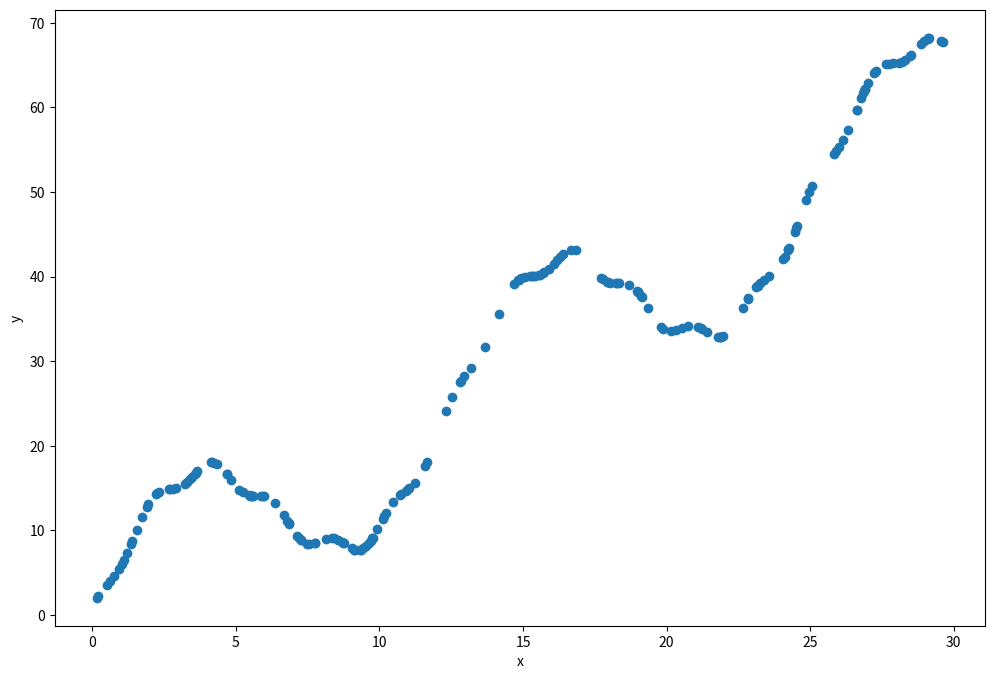
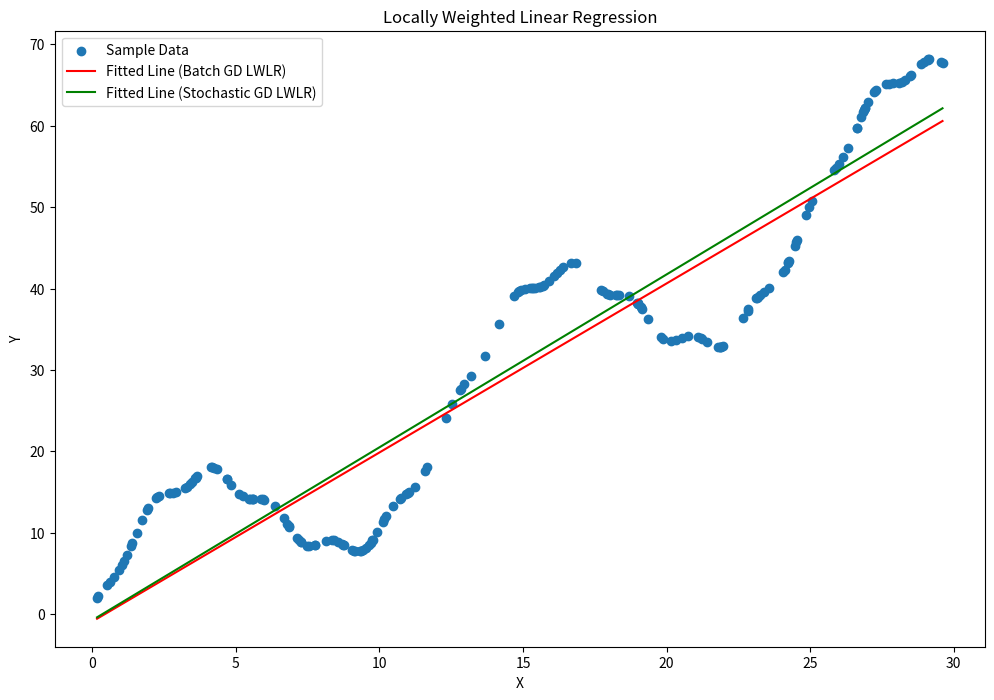

Write the Python code that produced these figures, in order.
import numpy as np
import matplotlib.pyplot as plt
import random

# Batch Gradient Descent
def lwlr_batch_gradient_descent(x, y, query_point, tau, alpha, num_iterations):
    m = len(x)
    x = np.c_[np.ones(m), x] # add a column of ones for the intercept term
    y = y.reshape(-1, 1) # reshape y array (i.e. row vector) into a m x 1 matrix (i.e column vector)
    weights = np.zeros((m, m)) # diagolal matrix to hold weights

    for i in range(m):
        weights[i][i] = np.exp(-(x[i][1] - query_point) ** 2 / (2 * tau ** 2))

    theta = np.zeros((2, 1)) # init theta(1) and theta(0) (i.e. bias, intercept term) to 0)

    for _ in range(num_iterations):
        hypothesis = np.dot(x, theta)
        loss = hypothesis - y
        cost = np.sum(weights * loss ** 2) / (2 * m) # weighted cost function
        gradient = np.dot(x.T, weights.dot(loss)) / m
        theta -= alpha * gradient # update theta for this iteration

    return np.dot(np.array([1, query_point]), theta)[0], theta

# Stochastic Gradient Descent
def lwlr_stochastic_gradient_descent(x, y, query_point, tau, alpha, num_iterations):
    m = len(x)
    x = np.c_[np.ones(m), x] # add a column of ones for the intercept term
    y = y.reshape(-1, 1) # reshape y array (i.e. row vector) into a m x 1 matrix (i.e column vector)
    weights = np.zeros((m, m)) # diagonal matrix to hold weights

    for i in range(m):
        weights[i][i] = np.exp(-(x[i][1] - query_point) ** 2 / (2 * tau ** 2))

    theta = np.zeros((2, 1)) # init theta(1) and theta(0) (i.e. bias, intercept term) to 0)

    for _ in range(num_iterations):
        i = random.randint(0, m-1) # random example for sgd
        hypothesis = np.dot(x[i], theta)
        loss = hypothesis - y[i]
        gradient = x[i].reshape(-1, 1) * weights[i][i] * loss
        theta -= alpha * gradient # update theta for this iteration

    return np.dot(np.array([1, query_point]), theta)[0], theta

# sample data
def main():
    np.random.seed(42)
    x = np.random.uniform(low=0, high=30, size=200)
    y = 10 * np.sin(0.5 * x) + np.cos(3 * x) + 2 * x
    plt.figure(figsize = (12, 8))
    plt.scatter(x, y, label='Sample Data')
    plt.ylabel('y')
    plt.xlabel('x')
    plt.show()

    print(f"Shape of x = {x.shape}")
    print(f"Num elements in training set: x = {len(x)}, y = {len(y)}")

    # query point for prediction (i.e locally weighted around this point)
    query_point = 15
    tau = 5 # bandwidth
    alpha = 0.001 # learning rate
    num_iterations = 10000

    # predictions
    p, theta_bgd = lwlr_batch_gradient_descent(x, y, query_point, tau, alpha, num_iterations)
    print(f"Prediction using Batch Gradient Descent LWLR: {p}")
    p, theta_sgd = lwlr_stochastic_gradient_descent(x, y, query_point, tau, alpha, num_iterations)
    print(f"Prediction using Stochastic Gradient Descent LWLR: {p}")

    # plot data points
    plt.figure(figsize=(12, 8))
    plt.scatter(x, y, label='Sample Data')

    # linear regression with feature weight (theta) found by batch gradient descent
    x_vals = np.linspace(min(x), max(x), 100)
    x_batch = np.c_[np.ones(100), x_vals]
    y_batch = x_batch.dot(theta_bgd)
    plt.plot(x_vals, y_batch, color='red', label='Fitted Line (Batch GD LWLR)')

    # linear regression with feature weight (theta) found by stochastic gradient descent
    y_stochastic = x_batch.dot(theta_sgd)
    plt.plot(x_vals, y_stochastic, color='green', label='Fitted Line (Stochastic GD LWLR)')

    plt.xlabel('X')
    plt.ylabel('Y')
    plt.title('Locally Weighted Linear Regression')
    plt.legend()
    plt.show()

if __name__ == '__main__':
    main()
